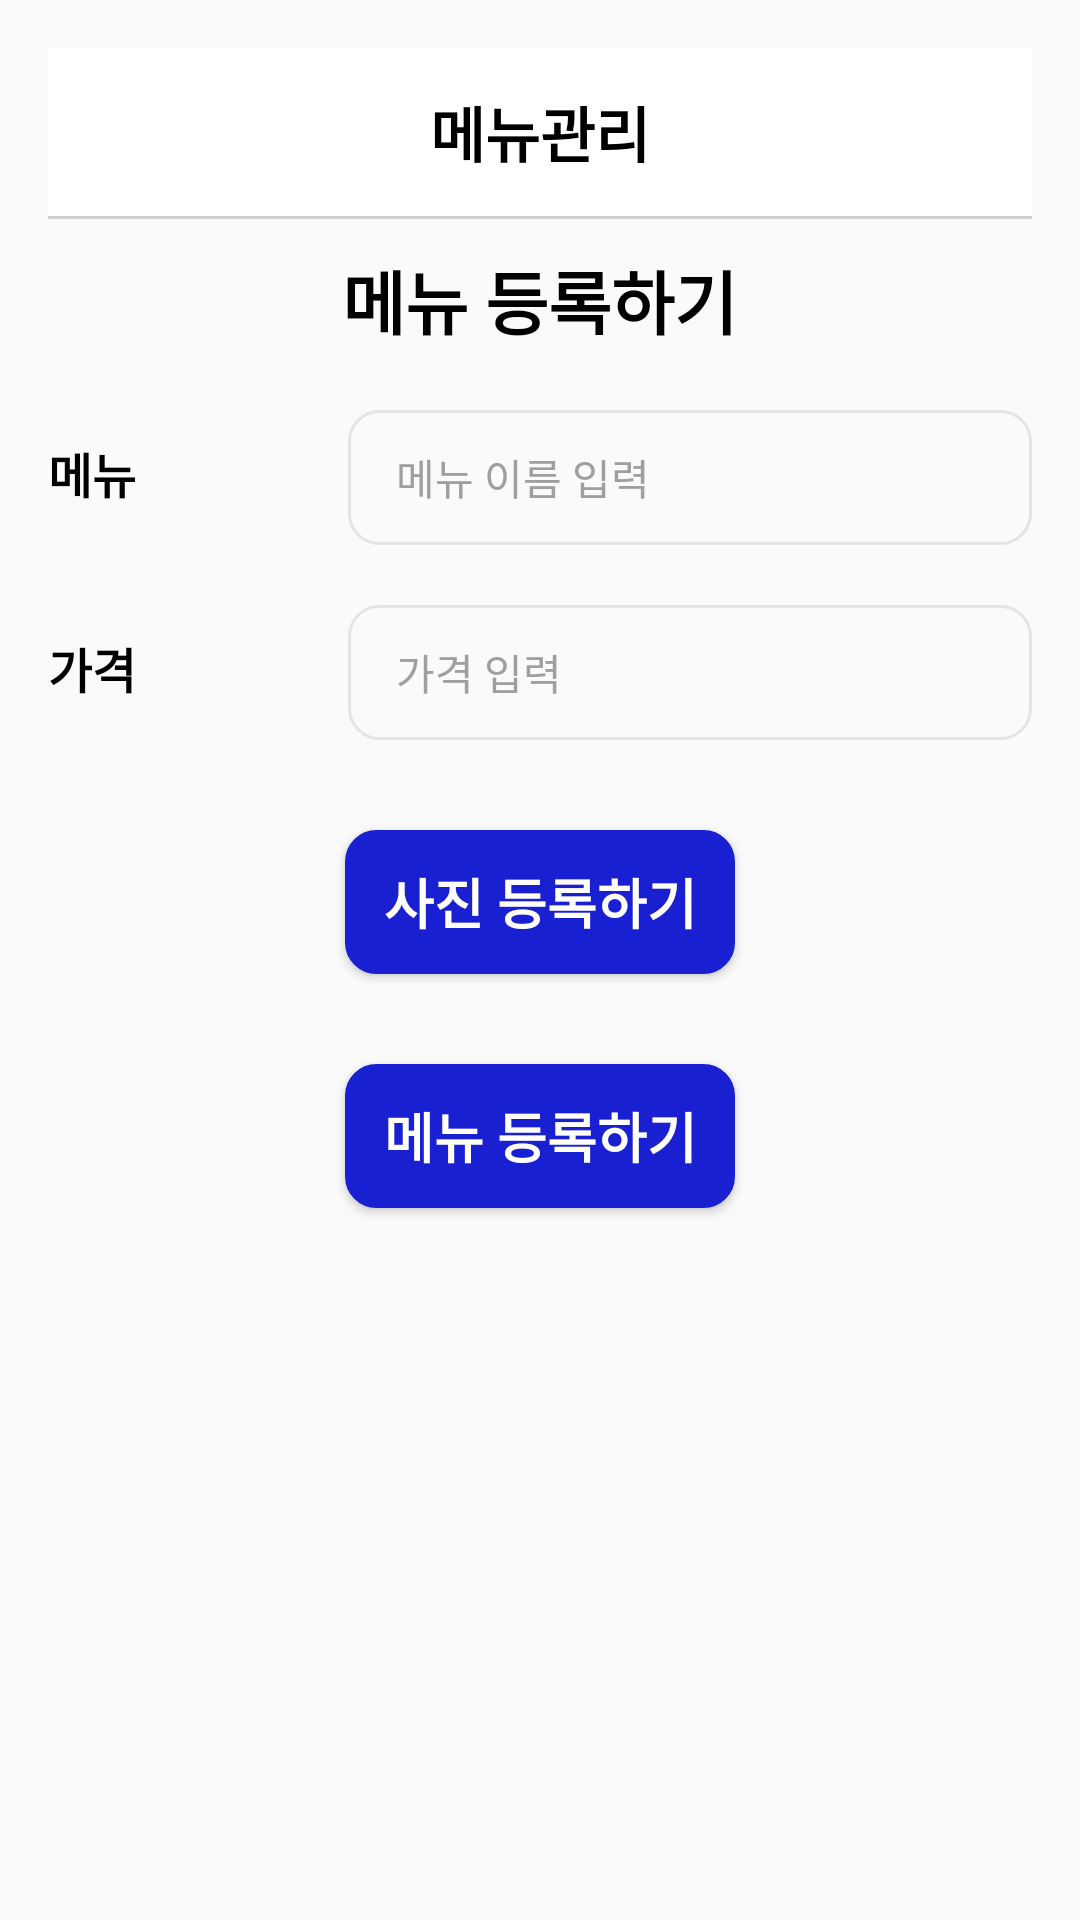

Layout XML and referenced resources for this Android screen:
<!-- AndroidManifest.xml: application theme Theme.IconTest2 -->
<!-- res/layout/activity_seller_food_register.xml -->
<?xml version="1.0" encoding="utf-8"?>
<LinearLayout
    xmlns:android="http://schemas.android.com/apk/res/android"
    android:layout_width="match_parent"
    android:layout_height="match_parent"
    android:orientation="vertical">

    <LinearLayout
        android:layout_width="match_parent"
        android:layout_height="match_parent"
        android:gravity="top|center"
        android:orientation="vertical"
        android:padding="16dp">
        
        <androidx.appcompat.widget.Toolbar
            android:id="@+id/seller_register_toolbar"
            android:layout_width="match_parent"
            android:layout_height="wrap_content"
            android:background="@color/white">
            <TextView
                android:layout_width="wrap_content"
                android:layout_height="wrap_content"
                android:layout_gravity="center"
                android:text="메뉴관리"
                android:textColor="#000000"
                android:textSize="20sp"
                android:textStyle="bold" />
        </androidx.appcompat.widget.Toolbar>
        
        <View
            android:layout_width="match_parent"
            android:layout_height="1dp"
            android:background="#D0D0D0"/>
        
        <TextView
            android:layout_width="wrap_content"
            android:layout_height="wrap_content"
            android:text="메뉴 등록하기"
            android:textColor="#000000"
            android:textSize="23sp"
            android:textStyle="bold"
            android:layout_marginTop="10dp"
            android:layout_marginBottom="20dp"/>

            <LinearLayout
            android:layout_width="match_parent"
            android:layout_height="wrap_content">
                
            </LinearLayout>

            <LinearLayout
                android:layout_width="match_parent"
                android:layout_height="wrap_content">
                <TextView
                    android:layout_width="100dp"
                    android:layout_height="wrap_content"
                    android:id="@+id/menu"
                    android:text="메뉴"
                    android:textStyle="bold"
                    android:textSize="16sp"
                    android:textColor="@color/black"/>

                <EditText
                    android:id="@+id/seller_food_name2"
                    style="@style/EditTextHint"
                    android:layout_width="match_parent"
                    android:layout_height="45dp"
                    android:background="@drawable/edit_text_style"
                    android:paddingStart="16dp"
                    android:hint="메뉴 이름 입력" />
            </LinearLayout>

            

        <LinearLayout
            android:layout_width="match_parent"
            android:layout_height="wrap_content">
            <TextView
                android:layout_width="100dp"
                android:layout_height="wrap_content"
                android:id="@+id/price"
                android:text="가격"
                android:textSize="16sp"
                android:textStyle="bold"
                android:layout_marginTop="20dp"
                android:textColor="@color/black" />

            <EditText
                android:id="@+id/seller_food_price2"
                style="@style/EditTextHint"
                android:layout_width="match_parent"
                android:layout_height="45dp"
                android:layout_marginTop="20dp"
                android:background="@drawable/edit_text_style"
                android:paddingStart="16dp"
                android:hint="가격 입력" />
        </LinearLayout>
        <Button
            android:id="@+id/seller_food_image_btn"
            android:layout_width="130dp"
            android:layout_height="wrap_content"
            android:textColor="#FFFFFF"
            android:background="@drawable/seller_register_button_style"
            android:text="사진 등록하기"
            android:textStyle="bold"
            android:textAllCaps="false"
            android:layout_marginTop="30dp"
            android:textSize="18sp" />


        <Button
            android:id="@+id/seller_food_register_btn2"
            android:layout_width="130dp"
            android:layout_height="wrap_content"
            android:textColor="#FFFFFF"
            android:background="@drawable/seller_register_button_style"
            android:text="메뉴 등록하기"
            android:textStyle="bold"
            android:textAllCaps="false"
            android:layout_marginTop="30dp"
            android:textSize="18sp" />


    </LinearLayout>

</LinearLayout>
<!-- resources referenced by this layout -->
<resources>
  <color name="black">#FF000000</color>
  <color name="white">#FFFFFFFF</color>
  <!-- drawable edit_text_style (drawable) -->
  <?xml version="1.0" encoding="utf-8"?>
  <shape xmlns:android="http://schemas.android.com/apk/res/android"
      android:shape="rectangle">
      <stroke
          android:width="1dp"
          android:color="#E4E4E4"/>
      <corners
          android:radius="10dp"/>
  </shape>
  <!-- drawable seller_register_button_style (drawable) -->
  <?xml version="1.0" encoding="utf-8"?>
  <shape xmlns:android="http://schemas.android.com/apk/res/android"
      android:shape="rectangle">
      <stroke
          android:width="1dp"
          android:color="#1920D2"/>
      <corners
          android:radius="10dp"/>
      <solid android:color="#1920D2"/>
  
  
  </shape>
  <style name="EditTextHint">
          <item name="android:textSize">14sp</item>
          <item name="android:textColorHint">#9F9F9F</item>
      </style>
  <style name="Theme.IconTest2" parent="Theme.AppCompat.DayNight.NoActionBar">
          
          <item name="colorPrimary">@color/purple_500</item>
          <item name="colorPrimaryVariant">@color/purple_700</item>
          <item name="colorOnPrimary">@color/white</item>
          
          <item name="colorSecondary">@color/teal_200</item>
          <item name="colorSecondaryVariant">@color/teal_700</item>
          <item name="colorOnSecondary">@color/black</item>
          
          <item name="android:statusBarColor">?attr/colorPrimaryVariant</item>
          
      </style>
  <color name="purple_500">#FF6200EE</color>
  <color name="purple_700">#FF3700B3</color>
  <color name="teal_200">#FF03DAC5</color>
  <color name="teal_700">#FF018786</color>
</resources>
